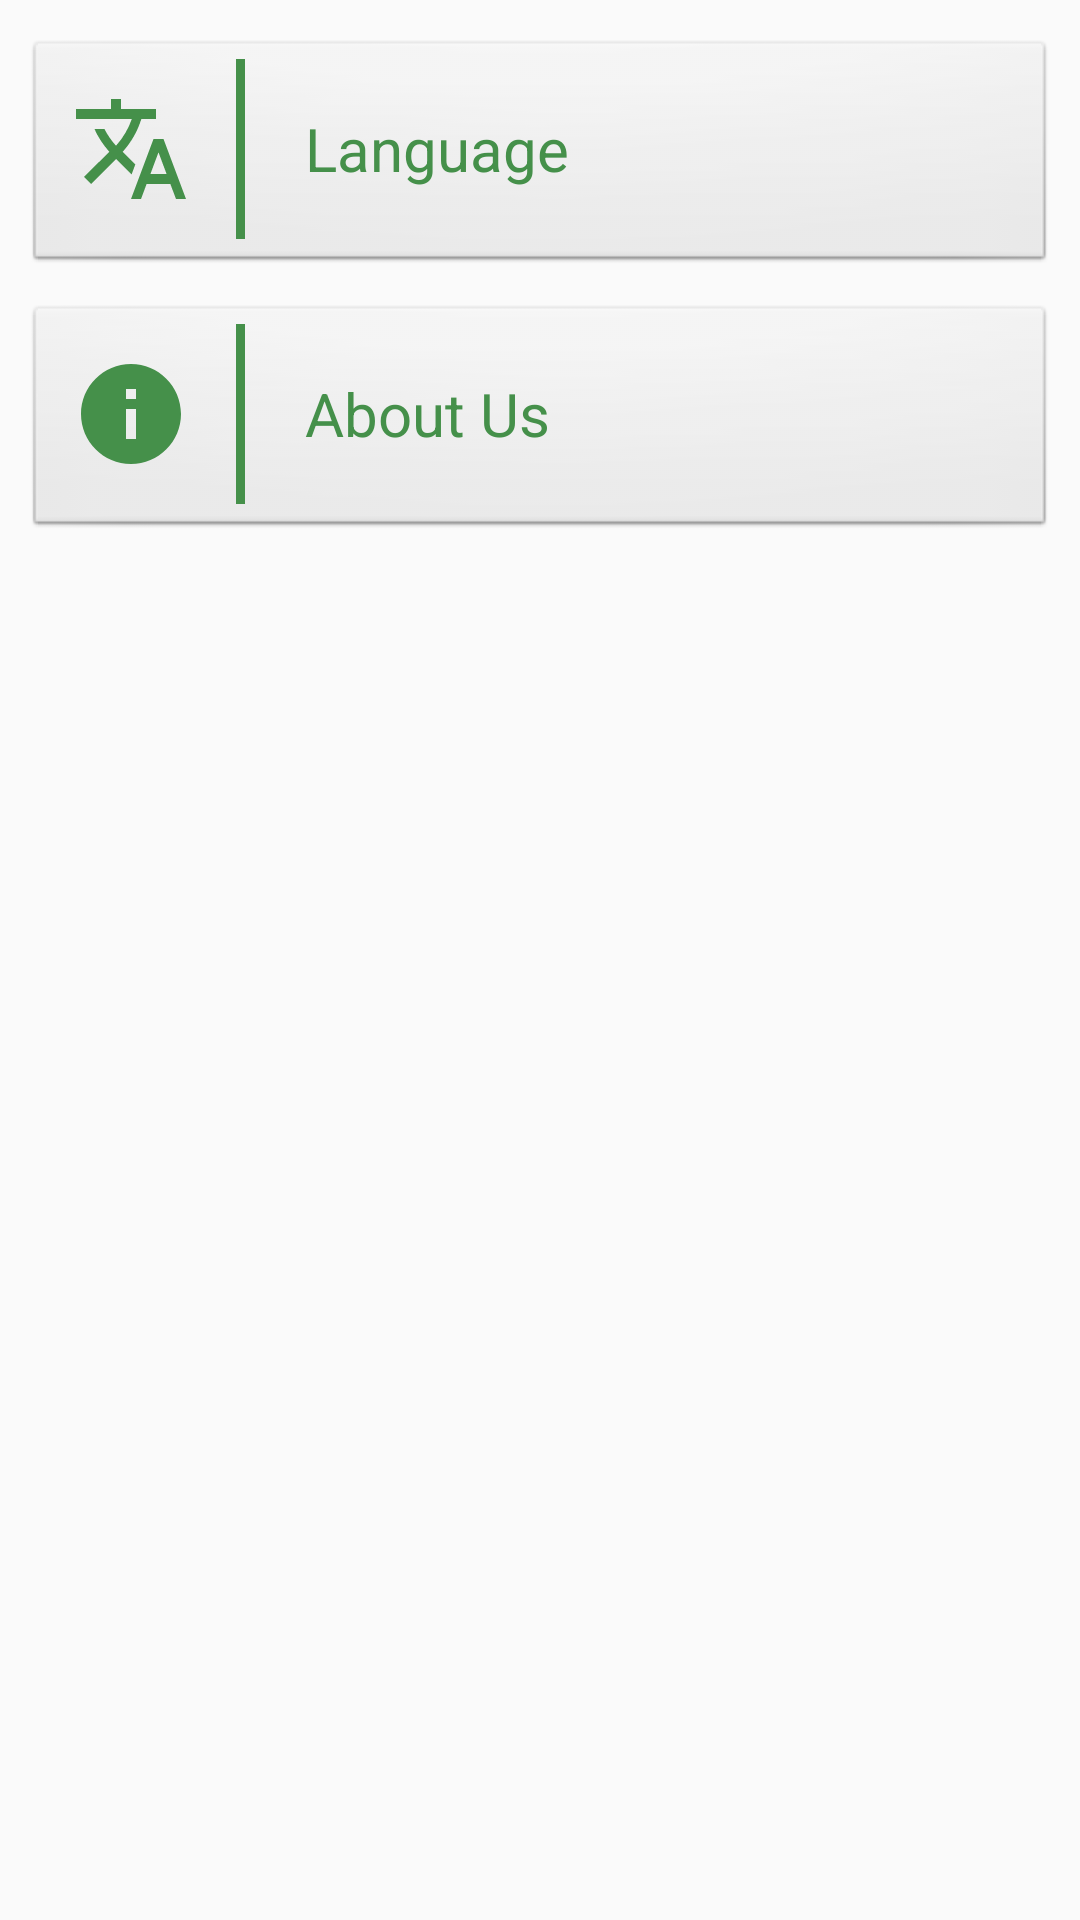

Here is an Android app screen rendered from its layout file. Give the layout XML and the strings, colors and styles it references.
<!-- AndroidManifest.xml: application theme AppTheme -->
<!-- res/layout/activity_settings.xml -->
<?xml version="1.0" encoding="utf-8"?>

<android.support.v4.widget.DrawerLayout xmlns:android="http://schemas.android.com/apk/res/android"
    xmlns:app="http://schemas.android.com/apk/res-auto"
    xmlns:tools="http://schemas.android.com/tools"
    android:layout_width="match_parent"
    android:layout_height="match_parent"
    android:id="@+id/drawerLayout"
    tools:context="com.mygreenbank.mygreenbank.Settings">
    <LinearLayout
        android:layout_width="0dp"
        android:layout_height="0dp"
        android:layout_marginEnd="8dp"
        android:layout_marginLeft="8dp"
        android:layout_marginRight="8dp"
        android:layout_marginStart="8dp"
        android:layout_marginTop="8dp"
        android:orientation="vertical"
        app:layout_constraintBottom_toBottomOf="parent"
        app:layout_constraintHorizontal_bias="0.0"
        app:layout_constraintLeft_toLeftOf="parent"
        app:layout_constraintRight_toRightOf="parent"
        app:layout_constraintTop_toTopOf="parent"
        android:weightSum="1">

        <LinearLayout
            android:id="@+id/language"
            android:layout_width="match_parent"
            android:layout_height="wrap_content"
            android:background="@android:drawable/btn_default"
            android:clickable="true"
            android:onClick="onButtonClick"
            android:orientation="horizontal"
            android:layout_marginTop="5dp"
            android:layout_marginBottom="5dp">

            <ImageView
                android:layout_width="40dp"
                android:layout_height="40dp"
                android:layout_gravity="center_vertical"
                android:layout_marginLeft="5dp"
                android:src="@drawable/ic_translate_black_24dp" />

            <View
                android:layout_width="3dp"
                android:layout_marginLeft="15dp"
                android:layout_marginRight="15dp"
                android:layout_height="60dp"
                android:background="@color/colorSecondary"/>

            <TextView
                android:layout_width="wrap_content"
                android:layout_height="wrap_content"
                android:layout_gravity="center_vertical"
                android:layout_marginLeft="5dp"
                android:textColor="@color/colorSecondary"
                android:textSize="20sp"
                android:text="@string/language"/>

        </LinearLayout>

        <LinearLayout
            android:id="@+id/aboutUs"
            android:layout_width="match_parent"
            android:layout_height="wrap_content"
            android:background="@android:drawable/btn_default"
            android:clickable="true"
            android:onClick="onButtonClick"
            android:orientation="horizontal"
            android:layout_marginTop="5dp"
            android:layout_marginBottom="5dp">

            <ImageView
                android:layout_width="40dp"
                android:layout_height="40dp"
                android:layout_gravity="center_vertical"
                android:layout_marginLeft="5dp"
                android:src="@drawable/ic_info_black_24dp" />

            <View
                android:layout_width="3dp"
                android:layout_marginLeft="15dp"
                android:layout_marginRight="15dp"
                android:layout_height="60dp"
                android:background="@color/colorSecondary"/>

            <TextView
                android:layout_width="wrap_content"
                android:layout_height="wrap_content"
                android:layout_gravity="center_vertical"
                android:layout_marginLeft="5dp"
                android:textColor="@color/colorSecondary"
                android:textSize="20sp"
                android:text="@string/about_us"/>

        </LinearLayout>

    </LinearLayout>

    <android.support.design.widget.NavigationView
        android:id="@+id/nav_view"
        android:layout_width="wrap_content"
        android:layout_height="match_parent"
        app:menu="@menu/options_menu"
        android:layout_gravity="start"/>

</android.support.v4.widget.DrawerLayout>
<!-- resources referenced by this layout -->
<resources>
  <color name="colorSecondary">#45904a</color>
  <!-- drawable ic_info_black_24dp (drawable) -->
  <vector xmlns:android="http://schemas.android.com/apk/res/android"
          android:width="24dp"
          android:height="24dp"
          android:viewportWidth="24.0"
          android:viewportHeight="24.0">
      <path
          android:fillColor="@color/colorSecondary"
          android:pathData="M12,2C6.48,2 2,6.48 2,12s4.48,10 10,10 10,-4.48 10,-10S17.52,2 12,2zM13,17h-2v-6h2v6zM13,9h-2L11,7h2v2z"/>
  </vector>
  <!-- drawable ic_translate_black_24dp (drawable) -->
  <vector xmlns:android="http://schemas.android.com/apk/res/android"
          android:width="24dp"
          android:height="24dp"
          android:viewportWidth="24.0"
          android:viewportHeight="24.0">
      <path
          android:fillColor="@color/colorSecondary"
          android:pathData="M12.87,15.07l-2.54,-2.51 0.03,-0.03c1.74,-1.94 2.98,-4.17 3.71,-6.53L17,6L17,4h-7L10,2L8,2v2L1,4v1.99h11.17C11.5,7.92 10.44,9.75 9,11.35 8.07,10.32 7.3,9.19 6.69,8h-2c0.73,1.63 1.73,3.17 2.98,4.56l-5.09,5.02L4,19l5,-5 3.11,3.11 0.76,-2.04zM18.5,10h-2L12,22h2l1.12,-3h4.75L21,22h2l-4.5,-12zM15.88,17l1.62,-4.33L19.12,17h-3.24z"/>
  </vector>
  <string name="about_us">About Us</string>
  <string name="language">Language</string>
  <style name="AppTheme" parent="Theme.AppCompat.Light.DarkActionBar">
          
          <item name="colorPrimary">@color/colorPrimary</item>
          <item name="colorPrimaryDark">@color/colorSecondary</item>
          <item name="colorAccent">@color/colorAccent</item>
      </style>
  <color name="colorPrimary">#68ae66</color>
  <color name="colorAccent">#F47835</color>
</resources>
